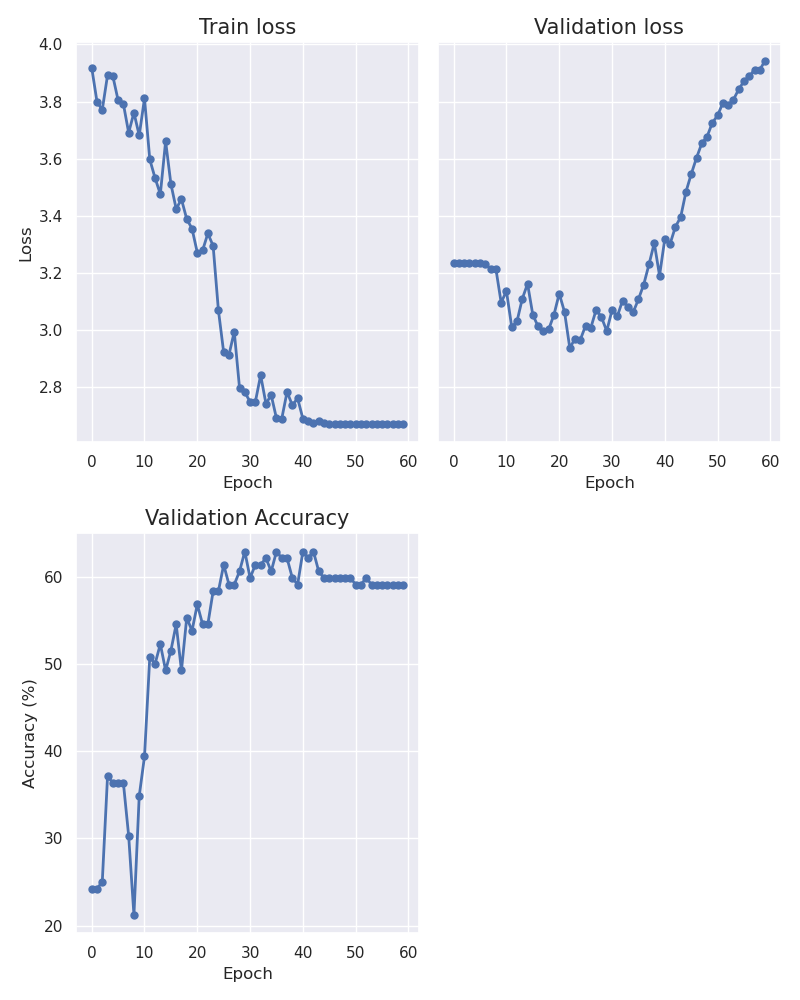

Source data for this figure (header and first rows):
epoch, train_loss, val_loss, accuracy
0, 3.919, 3.235, 24.24
1, 3.799, 3.235, 24.24
2, 3.771, 3.235, 25.0
3, 3.892, 3.235, 37.12
4, 3.889, 3.235, 36.36
5, 3.805, 3.234, 36.36
6, 3.792, 3.232, 36.36
7, 3.691, 3.214, 30.3
8, 3.761, 3.215, 21.21
9, 3.681, 3.096, 34.85
10, 3.811, 3.137, 39.39
11, 3.597, 3.011, 50.76
12, 3.532, 3.031, 50.0
13, 3.476, 3.11, 52.27
14, 3.661, 3.162, 49.24
15, 3.512, 3.053, 51.52
16, 3.424, 3.013, 54.55
17, 3.458, 2.996, 49.24
18, 3.389, 3.003, 55.3
19, 3.355, 3.054, 53.79
20, 3.271, 3.128, 56.82
21, 3.279, 3.064, 54.55
22, 3.338, 2.937, 54.55
23, 3.295, 2.971, 58.33
24, 3.069, 2.967, 58.33
25, 2.922, 3.016, 61.36
26, 2.914, 3.009, 59.09
27, 2.995, 3.072, 59.09
28, 2.798, 3.045, 60.61
29, 2.783, 2.997, 62.88
30, 2.749, 3.07, 59.85
31, 2.75, 3.049, 61.36
32, 2.842, 3.104, 61.36
33, 2.743, 3.081, 62.12
34, 2.773, 3.062, 60.61
35, 2.691, 3.108, 62.88
36, 2.69, 3.159, 62.12
37, 2.784, 3.23, 62.12
38, 2.737, 3.305, 59.85
39, 2.761, 3.191, 59.09
40, 2.69, 3.32, 62.88
41, 2.682, 3.302, 62.12
42, 2.676, 3.361, 62.88
43, 2.682, 3.396, 60.61
44, 2.674, 3.484, 59.85
45, 2.673, 3.546, 59.85
46, 2.673, 3.603, 59.85
47, 2.672, 3.654, 59.85
48, 2.672, 3.677, 59.85
49, 2.672, 3.726, 59.85
50, 2.672, 3.751, 59.09
51, 2.672, 3.796, 59.09
52, 2.672, 3.788, 59.85
53, 2.672, 3.807, 59.09
54, 2.672, 3.843, 59.09
55, 2.672, 3.872, 59.09
56, 2.671, 3.888, 59.09
57, 2.671, 3.911, 59.09
58, 2.671, 3.911, 59.09
59, 2.671, 3.944, 59.09
